Run: headless pygame with SDL's dummy video driver; simulated clock (each Clock.tick advances the game by its frame time, no real sleeping); random seed 0; keys injected as events and as key.get_pressed() state; no mouse input.
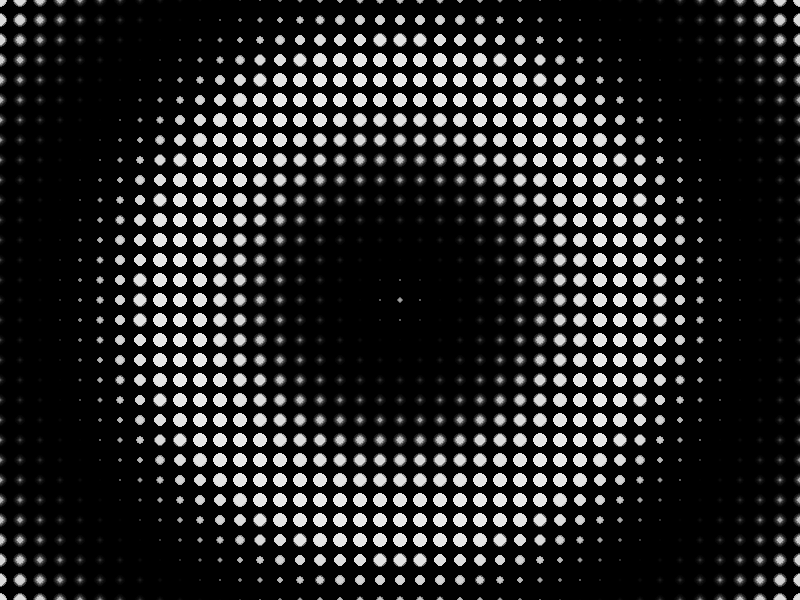
Frame 1 of 4 · flips 1–60 · no input
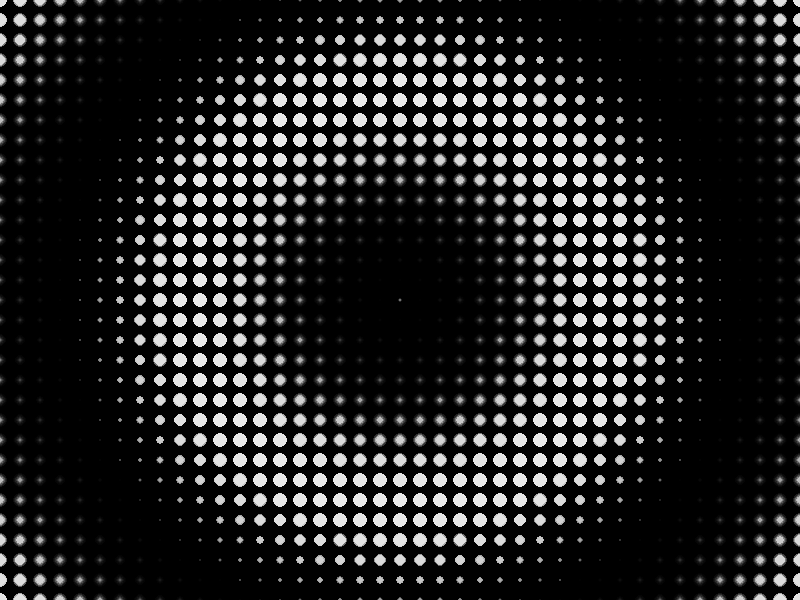
Frame 2 of 4 · flips 61–180 · tapped SPACE, RETURN · held RIGHT (→), D
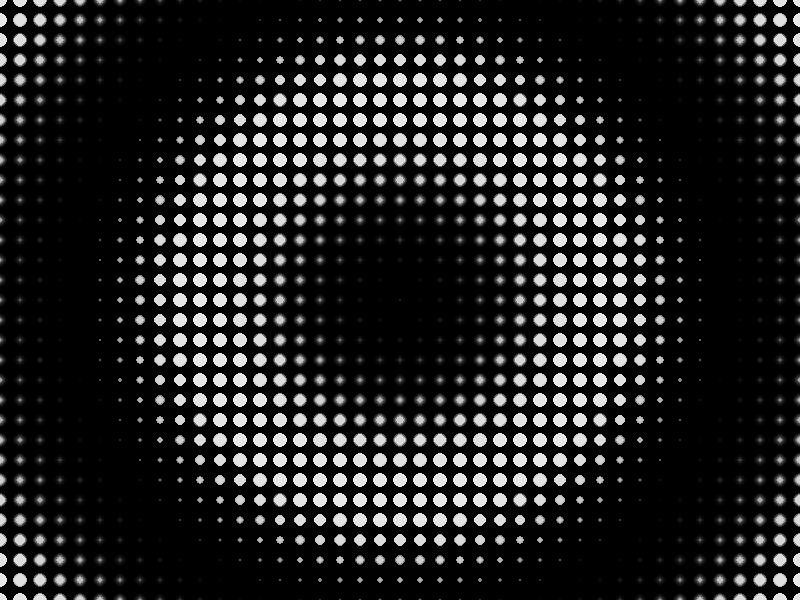
Frame 3 of 4 · flips 181–300 · held DOWN (↓), S
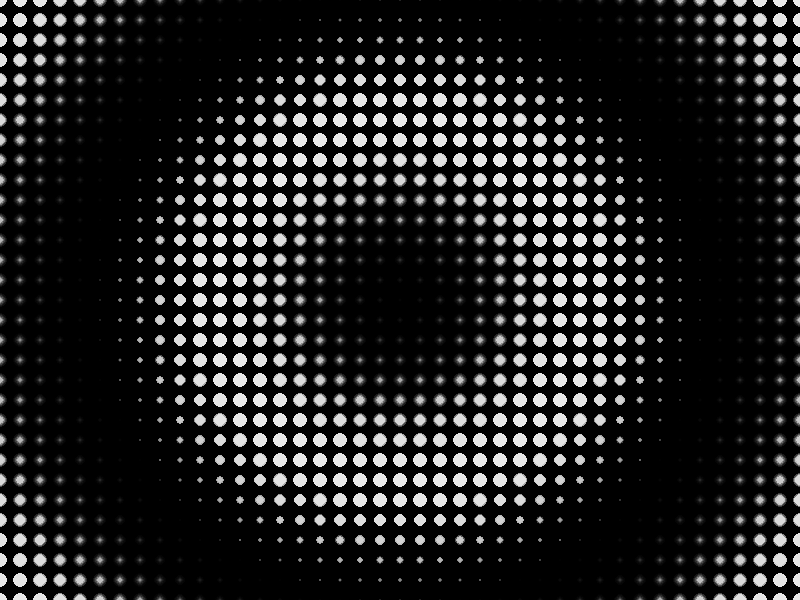
Frame 4 of 4 · flips 301–420 · held LEFT (←), A, UP (↑), W

The pygame program that drew these frames:

import pygame
import math
import sys

def main():
    pygame.init()

    # Start with a default window size
    width, height = 800, 600
    screen = pygame.display.set_mode((width, height), pygame.RESIZABLE)
    pygame.display.set_caption("Halftone Wave in Python")

    clock = pygame.time.Clock()
    time_val = 0.0

    # For the trailing effect, we draw a translucent black overlay each frame
    # so the older frames slowly fade out instead of clearing completely.
    def draw_fade_overlay(surface, alpha=25):
        fade_surf = pygame.Surface((surface.get_width(), surface.get_height()), pygame.SRCALPHA)
        # RGBA -> black with an alpha value
        fade_surf.fill((0, 0, 0, alpha))
        surface.blit(fade_surf, (0, 0))

    def draw_halftone_wave(surface):
        grid_size = 20
        rows = (surface.get_height() // grid_size) + 1
        cols = (surface.get_width() // grid_size) + 1

        center_x = surface.get_width() / 2
        center_y = surface.get_height() / 2

        # Calculate the max distance from the center to any corner (for normalization)
        max_distance = math.sqrt(center_x**2 + center_y**2)

        for row in range(rows):
            for col in range(cols):
                # Pixel centers
                cx = col * grid_size
                cy = row * grid_size

                distance = math.sqrt((cx - center_x)**2 + (cy - center_y)**2)
                normalized_distance = distance / max_distance

                # Similar wave calculation from the original code
                wave_offset = math.sin(normalized_distance * 10 - time_val) * 0.5 + 0.5
                size = grid_size * wave_offset * 0.8

                # Set circle alpha to half of wave_offset => wave_offset * 0.5 => 0..0.5
                alpha_value = int(wave_offset * 127)

                # Draw a circle with partial alpha
                circle_surf = pygame.Surface((size, size), pygame.SRCALPHA)
                pygame.draw.circle(
                    circle_surf,
                    (255, 255, 255, alpha_value),  # White with alpha
                    (size // 2, size // 2),
                    int(size // 2)
                )
                # Center the circle on the grid point
                surface.blit(circle_surf, (cx - size // 2, cy - size // 2))

    running = True
    while running:
        # Handle events
        for event in pygame.event.get():
            if event.type == pygame.QUIT:
                running = False
            elif event.type == pygame.VIDEORESIZE:
                # Resize the screen surface accordingly
                width, height = event.w, event.h
                screen = pygame.display.set_mode((width, height), pygame.RESIZABLE)

        # Draw a translucent black overlay for the trailing effect
        draw_fade_overlay(screen, alpha=25)

        # Draw our halftone wave
        draw_halftone_wave(screen)

        # Increment time for the wave animation
        time_val += 0.05

        pygame.display.flip()
        clock.tick(60)  # Limit to 60 FPS

    pygame.quit()
    sys.exit()

if __name__ == "__main__":
    main()
